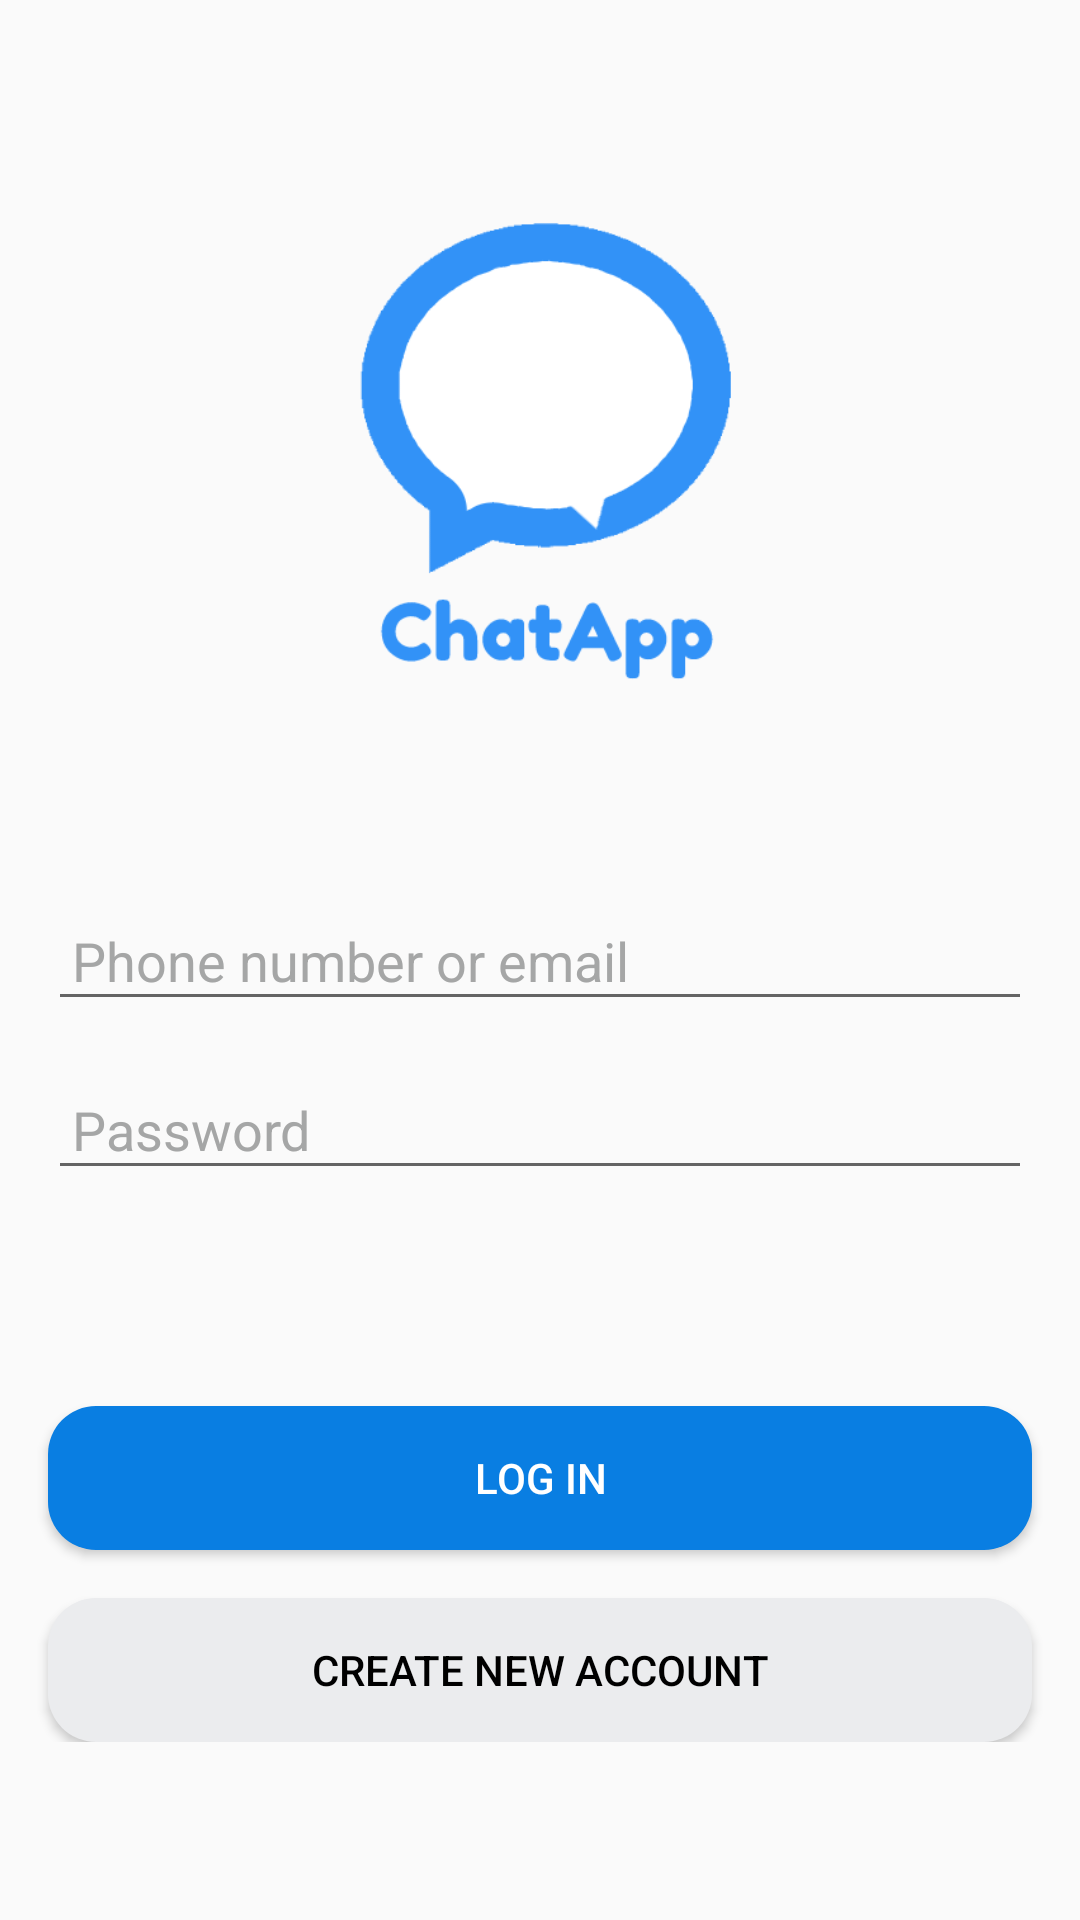

Write the Android layout XML for this screen, with the resource values it uses.
<!-- AndroidManifest.xml: application theme Theme.MessengerApp -->
<!-- res/layout/activity_login.xml -->
<?xml version="1.0" encoding="utf-8"?>
<ScrollView xmlns:android="http://schemas.android.com/apk/res/android"
    xmlns:app="http://schemas.android.com/apk/res-auto"
    xmlns:tools="http://schemas.android.com/tools"
    android:layout_width="match_parent"
    android:layout_height="match_parent"
    tools:context=".ui.LoginActivity"
    android:background="?android:attr/windowBackground"
    android:layout_marginBottom="16dp">
<androidx.constraintlayout.widget.ConstraintLayout
    android:layout_width="match_parent"
    android:layout_height="wrap_content"
    >
    <ImageView
        android:id="@+id/imageView"
        android:layout_width="172dp"
        android:layout_height="172dp"
        android:layout_marginTop="60dp"
        android:src="@drawable/app_logo"
        app:layout_constraintEnd_toEndOf="parent"
        app:layout_constraintStart_toStartOf="parent"
        app:layout_constraintTop_toTopOf="parent" />

    <EditText
       android:id="@+id/email_login_et"
        android:layout_width="match_parent"
        android:layout_height="wrap_content"
        android:layout_marginStart="16dp"
        android:layout_marginTop="68dp"
        android:layout_marginEnd="16dp"
        android:inputType="textEmailAddress"
        android:hint="@string/email_field_hint"
        android:padding="8dp"
        app:layout_constraintEnd_toEndOf="parent"
        app:layout_constraintStart_toStartOf="parent"
        app:layout_constraintTop_toBottomOf="@+id/imageView" />

    <EditText
        android:id="@+id/password_login_et"
        android:layout_width="match_parent"
        android:layout_height="wrap_content"
        android:layout_marginTop="16dp"
        android:layout_marginLeft="16dp"
        android:layout_marginRight="16dp"
        android:inputType="textPassword"
        android:hint="@string/password_field_hint"
        android:padding="8dp"
        app:layout_constraintTop_toBottomOf="@+id/email_login_et"
        tools:layout_editor_absoluteX="16dp" />

    <ProgressBar
        android:id="@+id/login_progress_bar"
        android:layout_width="36dp"
        android:layout_height="36dp"
        android:layout_marginTop="20dp"
        android:visibility="invisible"
        app:layout_constraintEnd_toEndOf="parent"
        app:layout_constraintStart_toStartOf="parent"
        app:layout_constraintTop_toBottomOf="@+id/password_login_et" />

    <Button
        android:id="@+id/login_button"
        android:layout_width="match_parent"
        android:layout_height="wrap_content"
        android:layout_marginStart="16dp"
        android:layout_marginTop="16dp"
        android:layout_marginEnd="16dp"
        android:background="@drawable/button_selector_1"
        android:text="@string/log_in_button"
        android:textColor="@color/white"
        android:textSize="14sp"
        app:layout_constraintEnd_toEndOf="parent"
        app:layout_constraintStart_toStartOf="parent"
        app:elevation="4dp"

        app:layout_constraintTop_toBottomOf="@+id/login_progress_bar" />

    <Button
        android:id="@+id/new_account_button"
        android:layout_width="match_parent"
        android:layout_height="wrap_content"
       android:layout_marginStart="16dp"
        android:layout_marginEnd="16dp"
        android:layout_marginTop="16dp"
        android:background="@drawable/button_selector_2"
        android:text="@string/new_account_button"
        android:textColor="@color/black"
        android:textSize="14sp"
        android:elevation="2dp"
        app:layout_constraintTop_toBottomOf="@+id/login_button"
        />

</androidx.constraintlayout.widget.ConstraintLayout>
</ScrollView>
<!-- resources referenced by this layout -->
<resources>
  <color name="black">#FF000000</color>
  <color name="white">#FFFFFFFF</color>
  <!-- drawable app_logo: png bitmap (drawable, 6394 bytes) -->
  <!-- drawable button_selector_1 (drawable) -->
  <?xml version="1.0" encoding="utf-8"?>
  <selector xmlns:android="http://schemas.android.com/apk/res/android">
   <item android:state_enabled="false" android:state_pressed="false">
       <shape android:shape="rectangle">
           <solid android:color="@color/grey_200"/>
           <corners android:radius="16dp"/>
       </shape>
   </item>
      <item android:state_enabled="true" android:state_pressed="false">
          <shape android:shape="rectangle">
              <solid android:color="@color/blue"/>
              <corners android:radius="16dp"/>
          </shape>
      </item>
      <item android:state_pressed="true">
          <shape android:shape="rectangle">
              <solid android:color="@color/blue_600"/>
              <corners android:radius="16dp"/>
          </shape>
      </item>
  </selector>
  <!-- drawable button_selector_2 (drawable) -->
  <?xml version="1.0" encoding="utf-8"?>
  <selector xmlns:android="http://schemas.android.com/apk/res/android">
   <item android:state_pressed="false" >
       <shape android:shape="rectangle">
           <solid android:color="@color/grey_100"/>
           <corners android:radius="16dp"/>
       </shape>
   </item>
      <item android:state_pressed="true" >
          <shape android:shape="rectangle">
              <solid android:color="@color/grey_200"/>
              <corners android:radius="16dp"/>
          </shape>
      </item>
  </selector>
  <string name="email_field_hint">Phone number or email</string>
  <string name="log_in_button">Log in</string>
  <string name="new_account_button">Create new Account</string>
  <string name="password_field_hint">Password</string>
  <style name="Theme.MessengerApp" parent="Theme.AppCompat.Light.NoActionBar">
          
          <item name="colorPrimary">@color/blue_600</item>
          <item name="colorPrimaryVariant">@color/white</item>
          <item name="colorOnPrimary">@color/white</item>
          
          <item name="colorSecondary">@color/blue_300</item>
          <item name="colorSecondaryVariant">@color/blue</item>
          <item name="colorOnSecondary">@color/black</item>
          <item name="editTextColor">@color/black</item>
          <item name="android:textColorHint">@color/grey_500</item>
          <item name="android:textColor">@color/black</item>
          <item name="android:searchViewStyle">@style/SearchViewMy</item>
  
  
          
  
          <item name="android:statusBarColor">?android:attr/windowBackground</item>
  
  
          
      </style>
  <color name="grey_200">#DFE1E2</color>
  <color name="blue">#097ee2</color>
  <color name="blue_600">#006AFF</color>
  <color name="grey_100">#EBECEE</color>
  <color name="blue_300">#00B2FF</color>
  <color name="grey_500">#A5A6A6</color>
  <style name="SearchViewMy" parent="Widget.AppCompat.Light.SearchView">
          <item name="submitBackground">?android:attr/windowBackground</item>
          <item name="queryBackground">?android:attr/windowBackground</item>
  
      </style>
</resources>
